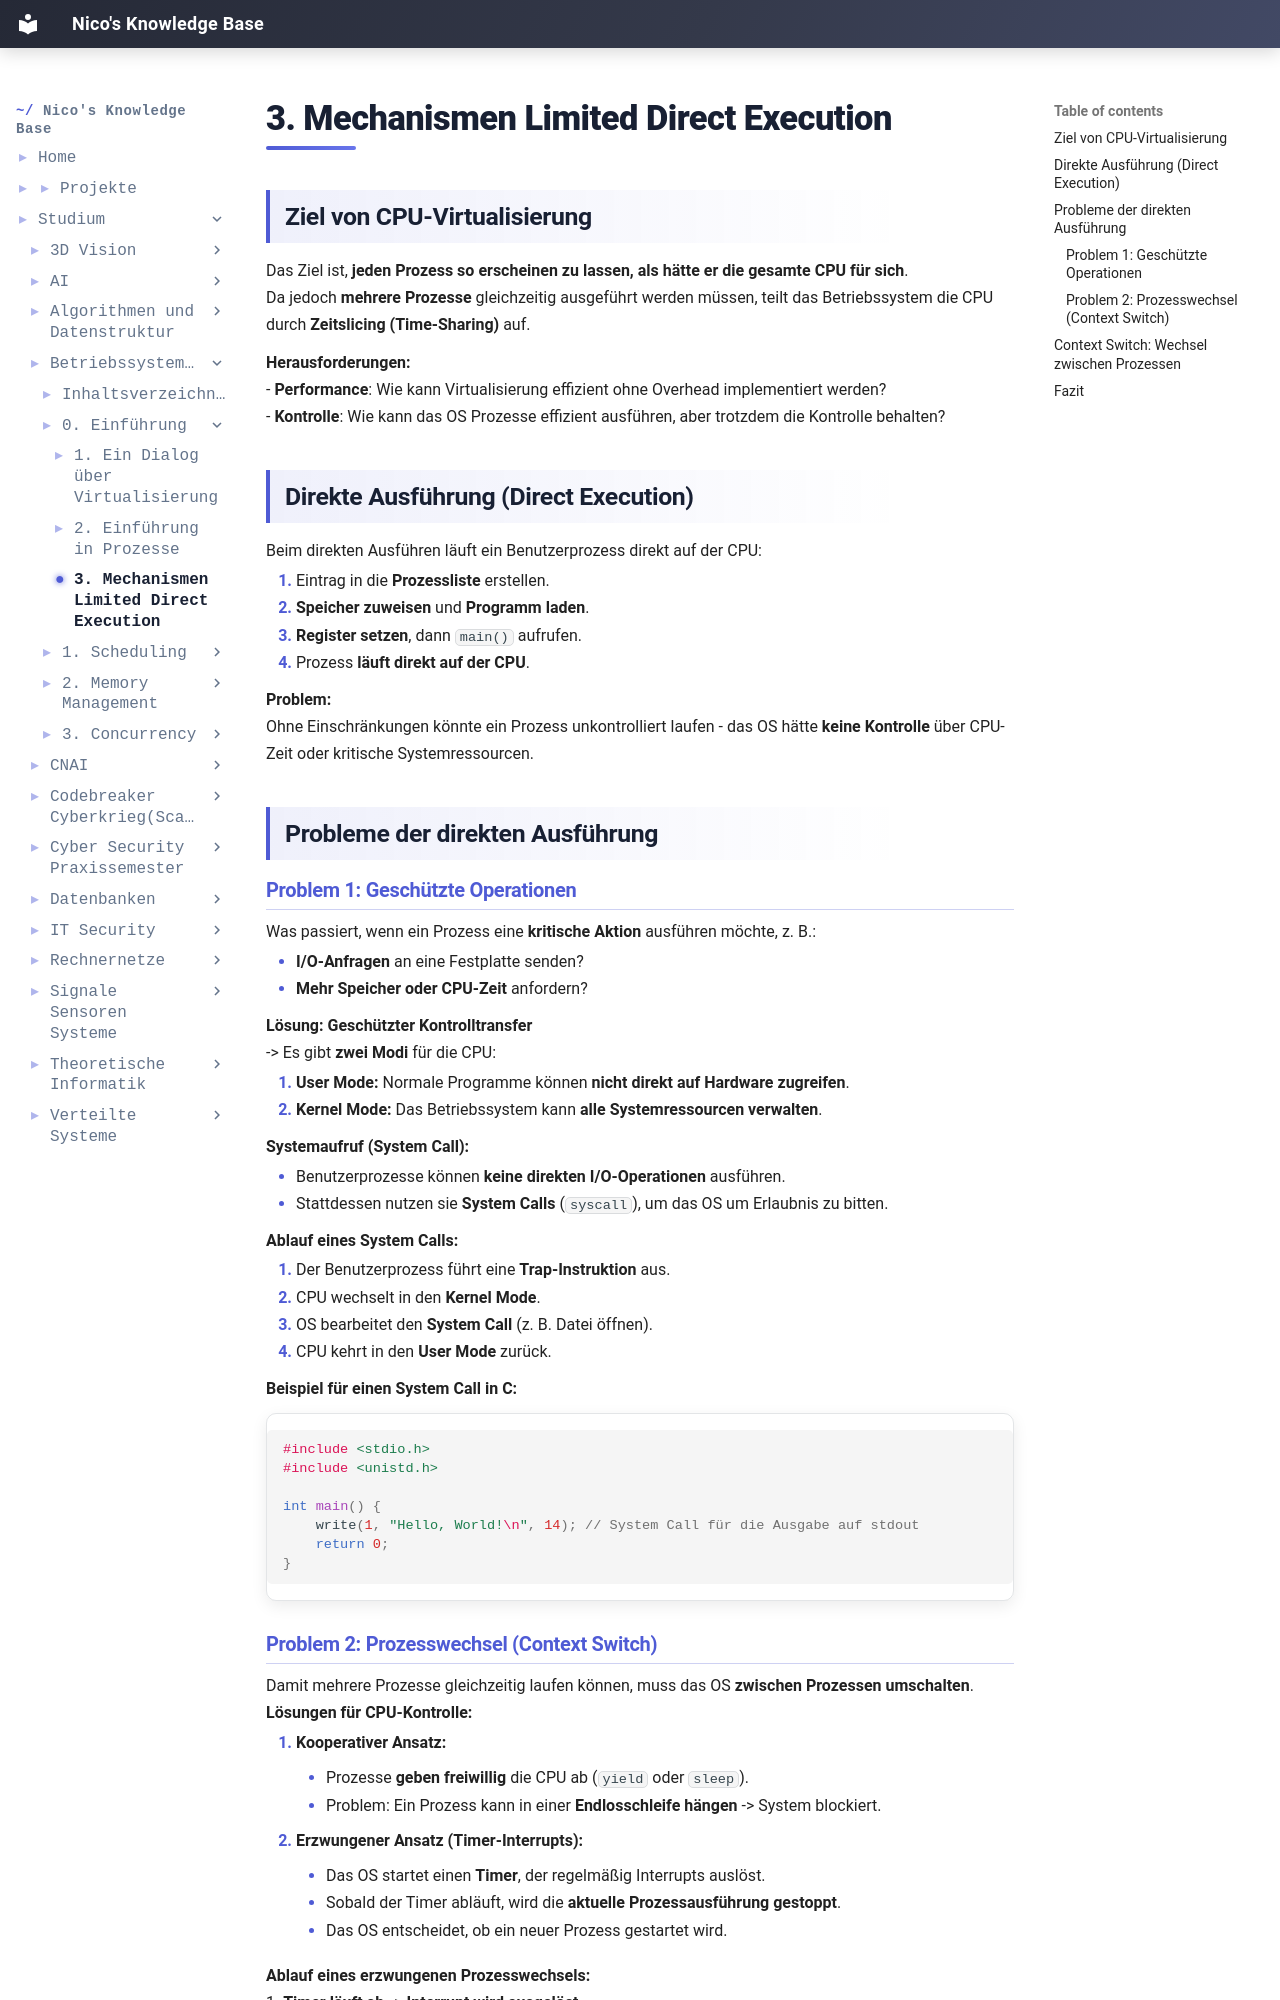

repository: IamNico42/portfolio · page: studium/Betriebssysteme(unvollständig)/0. Einführung/3. Mechanismen Limited Direct Execution/index.html · generator: mkdocs

---
created:
  - "{{date: DD-MM-YYYY}} {{time}}"
aliases:
  - "Course Code:"
  - Betriebssysteme
tags:
  - Course/Betriebssysteme
---
## Ziel von CPU-Virtualisierung
Das Ziel ist, **jeden Prozess so erscheinen zu lassen, als hätte er die gesamte CPU für sich**.  
Da jedoch **mehrere Prozesse** gleichzeitig ausgeführt werden müssen, teilt das Betriebssystem die CPU durch **Zeitslicing (Time-Sharing)** auf.

**Herausforderungen:**
- **Performance**: Wie kann Virtualisierung effizient ohne Overhead implementiert werden?
- **Kontrolle**: Wie kann das OS Prozesse effizient ausführen, aber trotzdem die Kontrolle behalten?

## Direkte Ausführung (Direct Execution)
Beim direkten Ausführen läuft ein Benutzerprozess direkt auf der CPU:

1. Eintrag in die **Prozessliste** erstellen.
2. **Speicher zuweisen** und **Programm laden**.
3. **Register setzen**, dann `main()` aufrufen.
4. Prozess **läuft direkt auf der CPU**.

**Problem:**  
Ohne Einschränkungen könnte ein Prozess unkontrolliert laufen - das OS hätte **keine Kontrolle** über CPU-Zeit oder kritische Systemressourcen.

## Probleme der direkten Ausführung

### Problem 1: Geschützte Operationen
Was passiert, wenn ein Prozess eine **kritische Aktion** ausführen möchte, z. B.:

- **I/O-Anfragen** an eine Festplatte senden?
- **Mehr Speicher oder CPU-Zeit** anfordern?

**Lösung: Geschützter Kontrolltransfer**  
-> Es gibt **zwei Modi** für die CPU:

1. **User Mode:** Normale Programme können **nicht direkt auf Hardware zugreifen**.
2. **Kernel Mode:** Das Betriebssystem kann **alle Systemressourcen verwalten**.

**Systemaufruf (System Call):**

- Benutzerprozesse können **keine direkten I/O-Operationen** ausführen.
- Stattdessen nutzen sie **System Calls** (`syscall`), um das OS um Erlaubnis zu bitten.

**Ablauf eines System Calls:**

1. Der Benutzerprozess führt eine **Trap-Instruktion** aus.
2. CPU wechselt in den **Kernel Mode**.
3. OS bearbeitet den **System Call** (z. B. Datei öffnen).
4. CPU kehrt in den **User Mode** zurück.

**Beispiel für einen System Call in C:**
```c
#include <stdio.h>
#include <unistd.h>

int main() {
    write(1, "Hello, World!\n", 14); // System Call für die Ausgabe auf stdout
    return 0;
}

```
